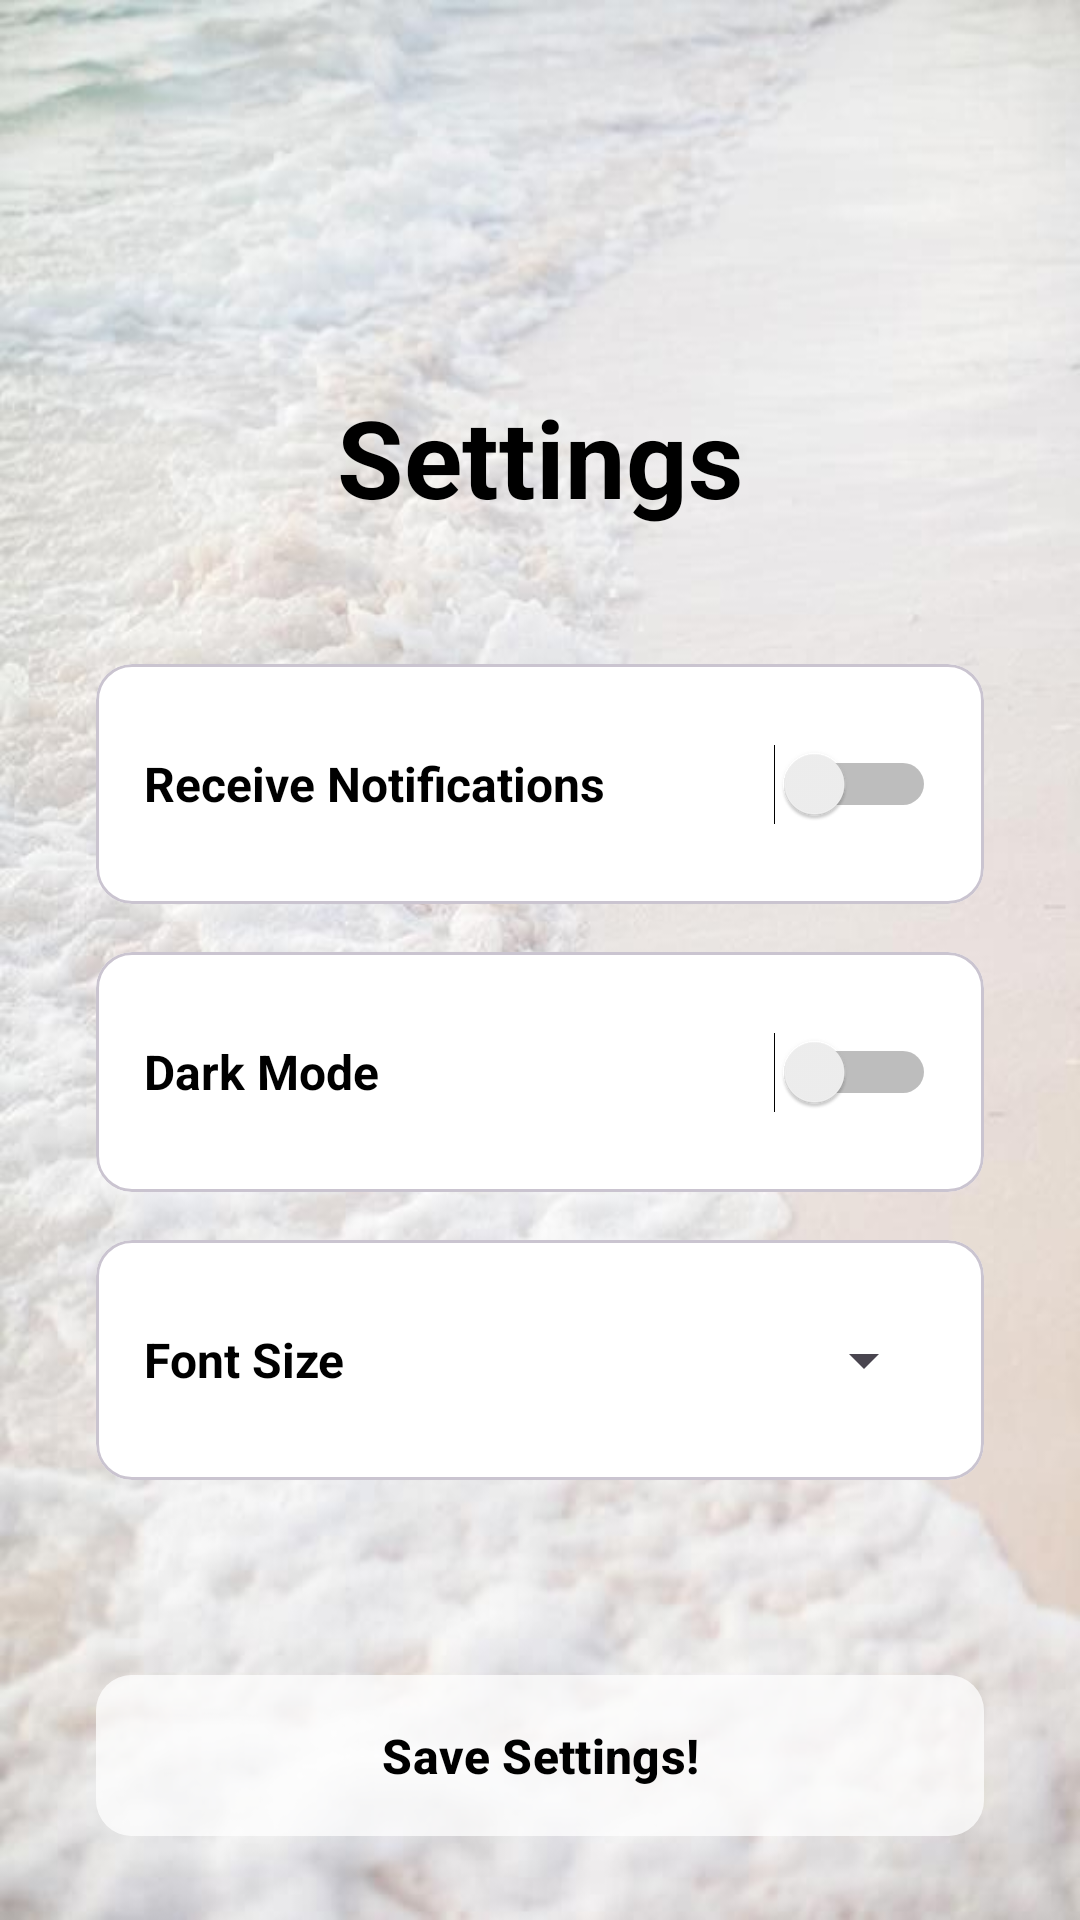

Here is an Android app screen rendered from its layout file. Give the layout XML and the strings, colors and styles it references.
<!-- AndroidManifest.xml: application theme Theme.ApplicationSoftwareDesignLabProject -->
<!-- res/layout/settings.xml -->
<?xml version="1.0" encoding="utf-8"?>
<androidx.constraintlayout.widget.ConstraintLayout
    xmlns:android="http://schemas.android.com/apk/res/android"
    xmlns:app="http://schemas.android.com/apk/res-auto"
    android:layout_width="match_parent"
    android:layout_height="match_parent">

    
    <ImageView
        android:id="@+id/backgroundImage"
        android:layout_width="match_parent"
        android:layout_height="match_parent"
        android:scaleType="centerCrop"
        android:background="@drawable/background_selector"
        app:layout_constraintBottom_toBottomOf="parent"
        app:layout_constraintEnd_toEndOf="parent"
        app:layout_constraintStart_toStartOf="parent"
        app:layout_constraintTop_toTopOf="parent" />

    
    <TextView
        android:id="@+id/titleText"
        android:layout_width="wrap_content"
        android:layout_height="wrap_content"
        android:layout_marginTop="128dp"
        android:text="Settings"
        android:textColor="#000000"
        android:textSize="36sp"
        android:textStyle="bold"
        app:layout_constraintEnd_toEndOf="parent"
        app:layout_constraintStart_toStartOf="parent"
        app:layout_constraintTop_toTopOf="parent" />

    
    <LinearLayout
        android:layout_width="match_parent"
        android:layout_height="wrap_content"
        android:orientation="vertical"
        android:padding="32dp"
        app:layout_constraintTop_toBottomOf="@id/titleText"
        app:layout_constraintBottom_toTopOf="@id/saveButton"
        app:layout_constraintStart_toStartOf="parent"
        app:layout_constraintEnd_toEndOf="parent">

        
        <com.google.android.material.card.MaterialCardView
            android:layout_width="match_parent"
            android:layout_height="wrap_content"
            android:layout_marginBottom="16dp"
            app:cardCornerRadius="12dp"
            app:cardBackgroundColor="#FFFFFF">

            <LinearLayout
                android:layout_width="match_parent"
                android:layout_height="wrap_content"
                android:orientation="horizontal"
                android:gravity="center_vertical"
                android:padding="16dp">

                <TextView
                    android:layout_width="0dp"
                    android:layout_height="wrap_content"
                    android:layout_weight="1"
                    android:text="Receive Notifications"
                    android:textColor="#000000"
                    android:textSize="16sp"
                    android:textStyle="bold" />

                <Switch
                    android:id="@+id/notificationSwitch"
                    android:layout_width="wrap_content"
                    android:layout_height="wrap_content"
                    android:minHeight="48dp"
                    android:minWidth="48dp" />
            </LinearLayout>
        </com.google.android.material.card.MaterialCardView>

        
        <com.google.android.material.card.MaterialCardView
            android:layout_width="match_parent"
            android:layout_height="wrap_content"
            android:layout_marginBottom="16dp"
            app:cardCornerRadius="12dp"
            app:cardBackgroundColor="#FFFFFF">

            <LinearLayout
                android:layout_width="match_parent"
                android:layout_height="wrap_content"
                android:orientation="horizontal"
                android:gravity="center_vertical"
                android:padding="16dp">

                <TextView
                    android:layout_width="0dp"
                    android:layout_height="wrap_content"
                    android:layout_weight="1"
                    android:text="Dark Mode"
                    android:textColor="#000000"
                    android:textSize="16sp"
                    android:textStyle="bold" />

                <Switch
                    android:id="@+id/darkModeSwitch"
                    android:layout_width="wrap_content"
                    android:layout_height="wrap_content"
                    android:minHeight="48dp"
                    android:minWidth="48dp" />
            </LinearLayout>
        </com.google.android.material.card.MaterialCardView>

        
        <com.google.android.material.card.MaterialCardView
            android:layout_width="match_parent"
            android:layout_height="wrap_content"
            android:layout_marginBottom="16dp"
            app:cardCornerRadius="12dp"
            app:cardBackgroundColor="#FFFFFF">

            <LinearLayout
                android:layout_width="match_parent"
                android:layout_height="wrap_content"
                android:orientation="horizontal"
                android:gravity="center_vertical"
                android:padding="16dp">

                <TextView
                    android:layout_width="0dp"
                    android:layout_height="wrap_content"
                    android:layout_weight="1"
                    android:text="Font Size"
                    android:textColor="#000000"
                    android:textSize="16sp"
                    android:textStyle="bold" />

                <Spinner
                    android:id="@+id/fontSizeSpinner"
                    android:layout_width="wrap_content"
                    android:layout_height="48dp"
                    android:minWidth="48dp" />
            </LinearLayout>
        </com.google.android.material.card.MaterialCardView>
    </LinearLayout>

    
    <com.google.android.material.button.MaterialButton
        android:id="@+id/saveButton"
        android:layout_width="match_parent"
        android:layout_height="wrap_content"
        android:layout_marginHorizontal="32dp"
        android:layout_marginBottom="24dp"
        android:backgroundTint="#80FFFFFF"
        android:padding="16dp"
        android:text="Save Settings!"
        android:textColor="#000000"
        android:textSize="16sp"
        android:textStyle="bold"
        app:cornerRadius="12dp"
        app:layout_constraintBottom_toBottomOf="parent"
        app:layout_constraintEnd_toEndOf="parent"
        app:layout_constraintStart_toStartOf="parent" />

</androidx.constraintlayout.widget.ConstraintLayout>
<!-- resources referenced by this layout -->
<resources>
  <!-- drawable background_selector (drawable) -->
  <?xml version="1.0" encoding="utf-8"?>
  <selector xmlns:android="http://schemas.android.com/apk/res/android">
      <item android:drawable="@drawable/darkbackground_image" android:state_checked="true" />
      <item android:drawable="@drawable/background_image" />
  </selector>
  <style name="Theme.ApplicationSoftwareDesignLabProject" parent="Base.Theme.ApplicationSoftwareDesignLabProject" />
  <!-- drawable darkbackground_image: jpg bitmap (drawable, 53624 bytes) -->
  <!-- drawable background_image: jpg bitmap (drawable, 66494 bytes) -->
  <style name="Base.Theme.ApplicationSoftwareDesignLabProject" parent="Theme.Material3.DayNight.NoActionBar">
          
          
      </style>
</resources>
